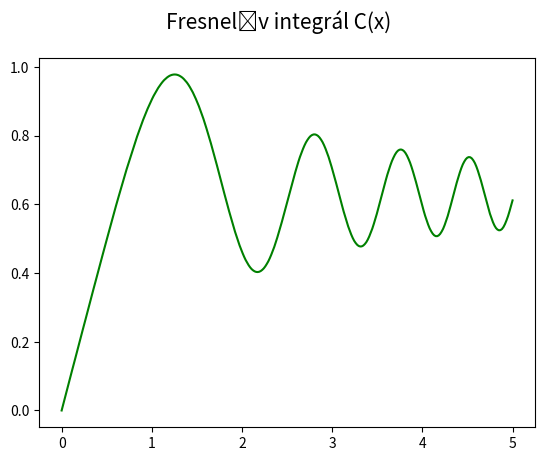

Write Python code to recreate this figure.
import numpy as np
import matplotlib.pyplot as plt
import math

#
# Použito v článku:
#
# Křivky v přírodě i v počítačové grafice – svět spirál (dokončení)
# https://www.root.cz/clanky/krivky-v-prirode-i-v-pocitacove-grafice-svet-spiral-dokonceni/
#
# Součást seriálu:
#
# Křivky nejen v počítačové grafice
# https://www.root.cz/serialy/krivky-nejen-v-pocitacove-grafice/
#

# počet hodnot na x-ové ose
points = 300

# integrační krok
step = 0.001

# hodnoty na x-ové ose
x = np.linspace(0, 5, points)


# výpočet Fresnelova integrálu C(x)
def fresnel_c(x):
    result = 0
    for t in np.arange(0, x, step):
        result += math.cos(t**2)
    return result*step


# vektorizace předchozí funkce
fresnel_c_v = np.vectorize(fresnel_c)

# aplikace vektorizované funkce na všechny x-ové hodnoty
y = fresnel_c_v(x)

# rozměry grafu při uložení: 640x480 pixelů
fig, ax = plt.subplots(1, figsize=(6.4, 4.8))

# titulek grafu
fig.suptitle('Fresnelův integrál C(x)', fontsize=15)

# vrcholy na křivce pospojované úsečkami
ax.plot(x, y, 'g-')

# uložení grafu do rastrového obrázku
plt.savefig("fresnel_c.png")

# zobrazení grafu
plt.show()
